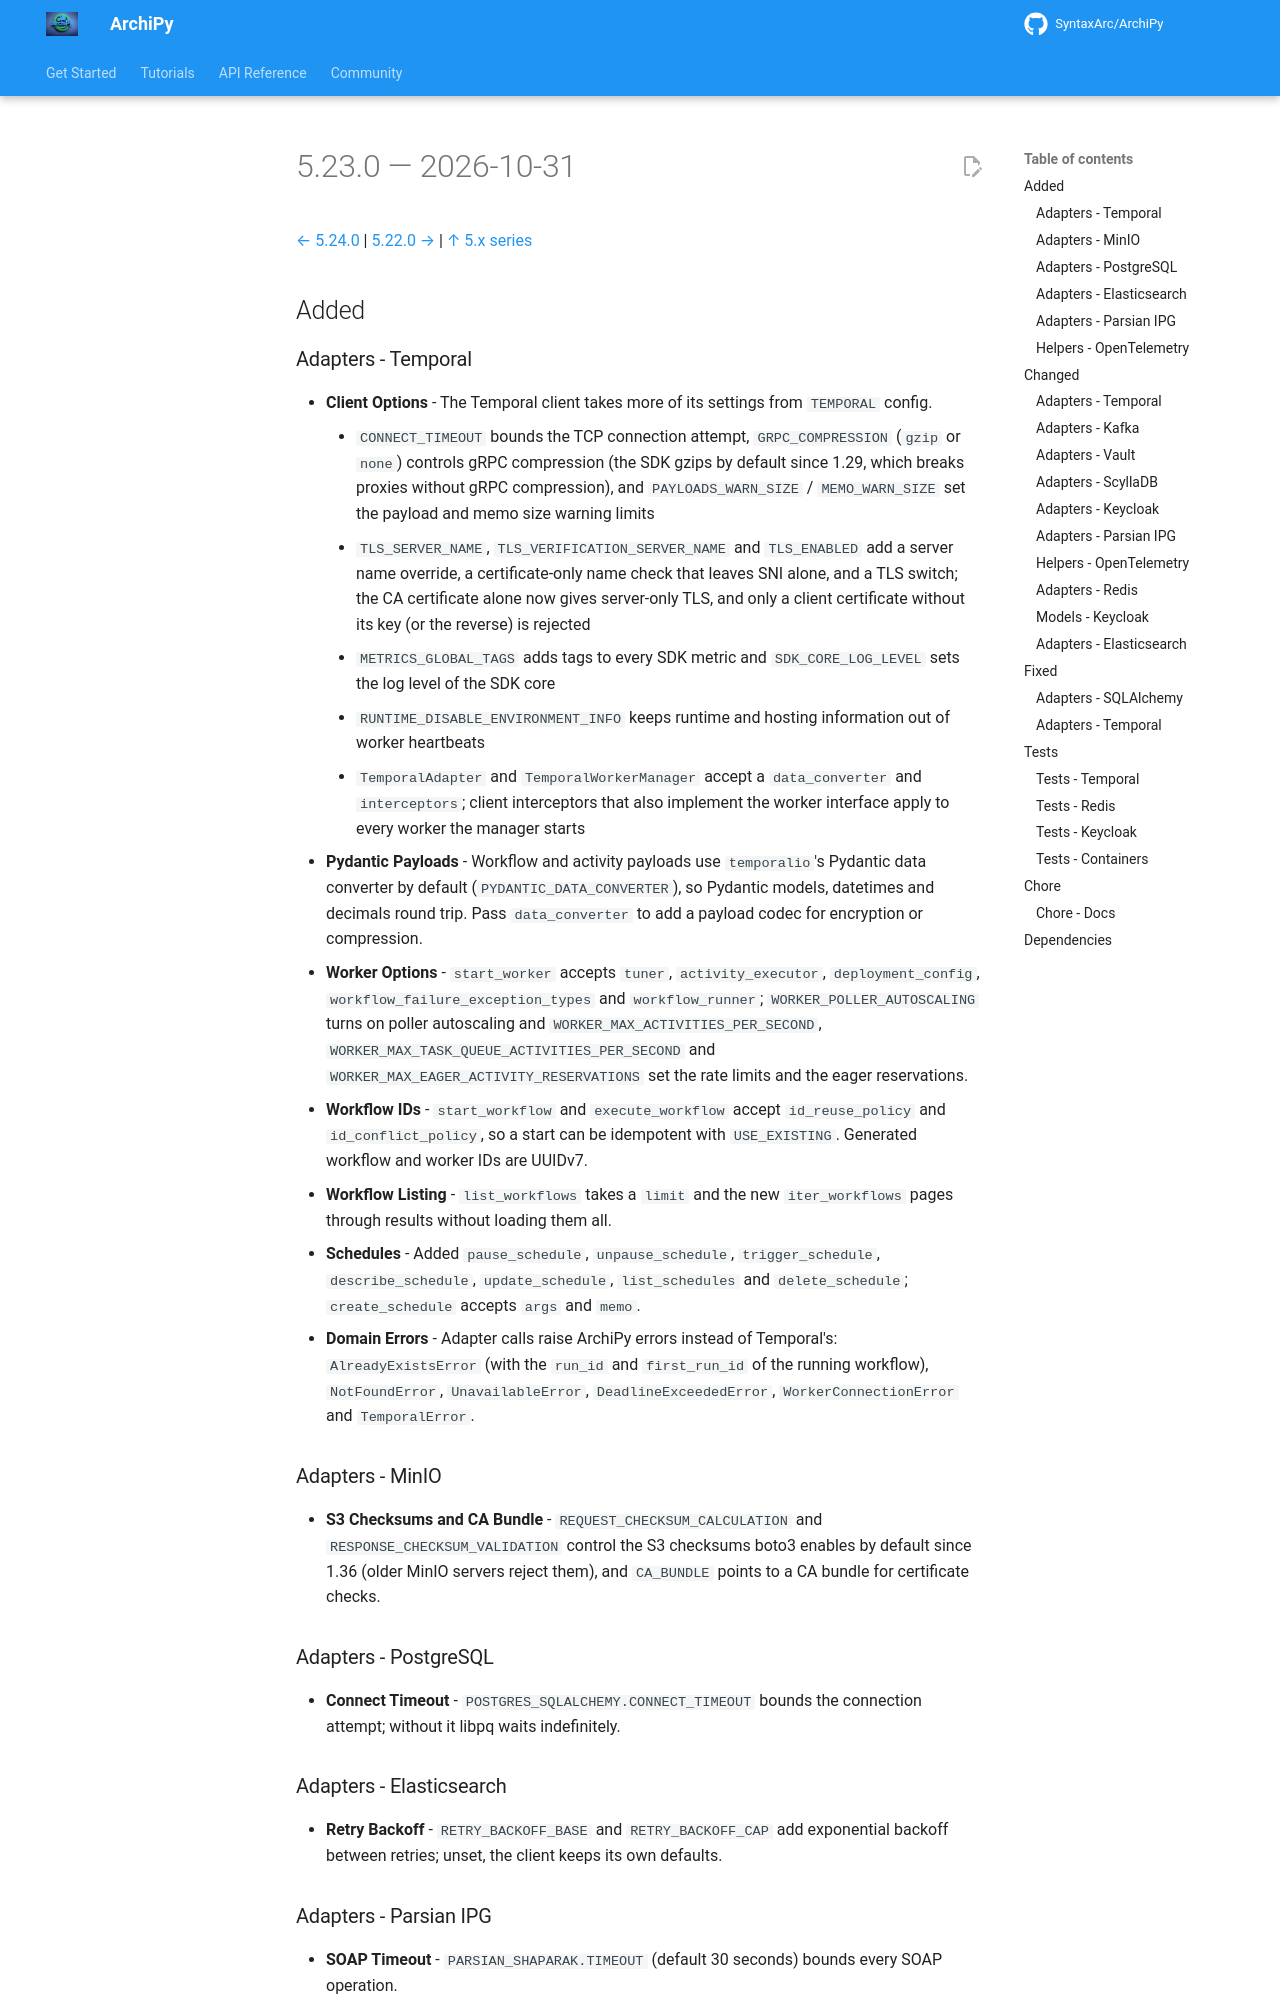

repository: SyntaxArc/ArchiPy · page: community/changelog/5/5.23.0/index.html · generator: mkdocs

---
title: "Changelog 5.23.0"
description: "Release notes for ArchiPy 5.23.0"
---

# 5.23.0 — 2026-10-31

[← 5.24.0](5.24.0.md) | [5.22.0 →](5.22.0.md) | [↑ 5.x series](index.md)

## Added

### Adapters - Temporal

- **Client Options** - The Temporal client takes more of its settings from `TEMPORAL` config.
    - `CONNECT_TIMEOUT` bounds the TCP connection attempt, `GRPC_COMPRESSION` (`gzip` or `none`) controls gRPC compression (the SDK gzips by default since 1.29, which breaks proxies without gRPC compression), and `PAYLOADS_WARN_SIZE` / `MEMO_WARN_SIZE` set the payload and memo size warning limits
    - `TLS_SERVER_NAME`, `TLS_VERIFICATION_SERVER_NAME` and `TLS_ENABLED` add a server name override, a certificate-only name check that leaves SNI alone, and a TLS switch; the CA certificate alone now gives server-only TLS, and only a client certificate without its key (or the reverse) is rejected
    - `METRICS_GLOBAL_TAGS` adds tags to every SDK metric and `SDK_CORE_LOG_LEVEL` sets the log level of the SDK core
    - `RUNTIME_DISABLE_ENVIRONMENT_INFO` keeps runtime and hosting information out of worker heartbeats
    - `TemporalAdapter` and `TemporalWorkerManager` accept a `data_converter` and `interceptors`; client interceptors that also implement the worker interface apply to every worker the manager starts
- **Pydantic Payloads** - Workflow and activity payloads use `temporalio`'s Pydantic data converter by default (`PYDANTIC_DATA_CONVERTER`), so Pydantic models, datetimes and decimals round trip. Pass `data_converter` to add a payload codec for encryption or compression.
- **Worker Options** - `start_worker` accepts `tuner`, `activity_executor`, `deployment_config`, `workflow_failure_exception_types` and `workflow_runner`; `WORKER_POLLER_AUTOSCALING` turns on poller autoscaling and `WORKER_MAX_ACTIVITIES_PER_SECOND`, `WORKER_MAX_TASK_QUEUE_ACTIVITIES_PER_SECOND` and `WORKER_MAX_EAGER_ACTIVITY_RESERVATIONS` set the rate limits and the eager reservations.
- **Workflow IDs** - `start_workflow` and `execute_workflow` accept `id_reuse_policy` and `id_conflict_policy`, so a start can be idempotent with `USE_EXISTING`. Generated workflow and worker IDs are UUIDv7.
- **Workflow Listing** - `list_workflows` takes a `limit` and the new `iter_workflows` pages through results without loading them all.
- **Schedules** - Added `pause_schedule`, `unpause_schedule`, `trigger_schedule`, `describe_schedule`, `update_schedule`, `list_schedules` and `delete_schedule`; `create_schedule` accepts `args` and `memo`.
- **Domain Errors** - Adapter calls raise ArchiPy errors instead of Temporal's: `AlreadyExistsError` (with the `run_id` and `first_run_id` of the running workflow), `NotFoundError`, `UnavailableError`, `DeadlineExceededError`, `WorkerConnectionError` and `TemporalError`.

### Adapters - MinIO

- **S3 Checksums and CA Bundle** - `REQUEST_CHECKSUM_CALCULATION` and `RESPONSE_CHECKSUM_VALIDATION` control the S3 checksums boto3 enables by default since 1.36 (older MinIO servers reject them), and `CA_BUNDLE` points to a CA bundle for certificate checks.

### Adapters - PostgreSQL

- **Connect Timeout** - `POSTGRES_SQLALCHEMY.CONNECT_TIMEOUT` bounds the connection attempt; without it libpq waits indefinitely.

### Adapters - Elasticsearch

- **Retry Backoff** - `RETRY_BACKOFF_BASE` and `RETRY_BACKOFF_CAP` add exponential backoff between retries; unset, the client keeps its own defaults.
